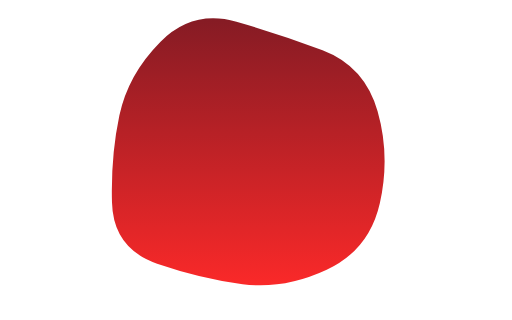
t = 0.00 s
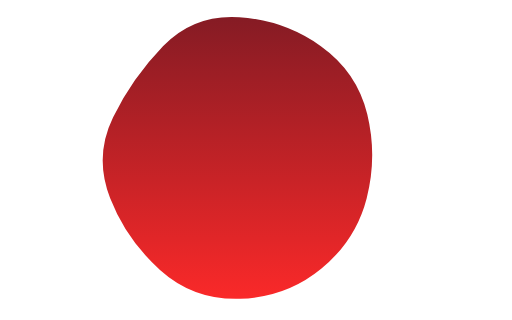
t = 1.88 s
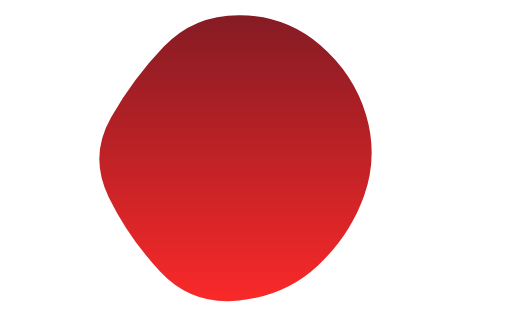
t = 3.13 s
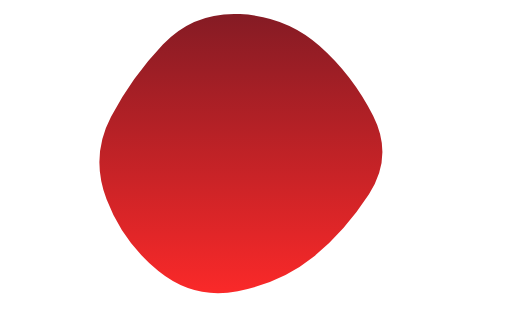
t = 5.00 s
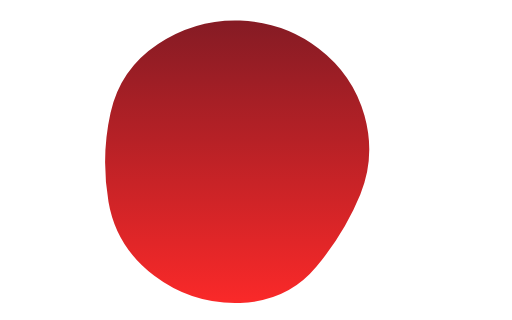
t = 6.88 s
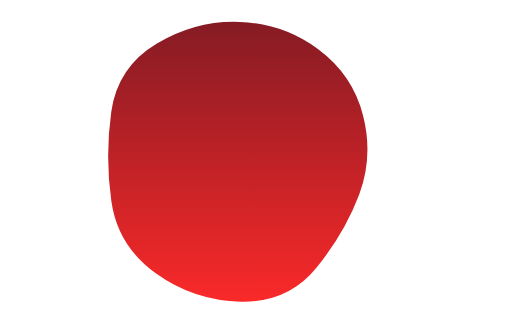
t = 8.13 s

The animated SVG that drew these frames (rendered in a browser with its animation timeline set to each time). Animation: 1 SMIL element (animate=1); frames cover the first 8.12 s, repeats indefinitely.

<svg class="glow__blob" viewBox="0 0 800 500" preserveAspectRatio="none" xmlns="http://www.w3.org/2000/svg" xmlns:xlink="http://www.w3.org/1999/xlink" width="100%" id="blobSvg">
                                <g transform="translate(125.99339294433594, -5.5389862060546875)">
                                  <defs>
                                    <linearGradient id="gradient" x1="0%" y1="0%" x2="0%" y2="100%">
                                      <stop offset="0%"  style="stop-color: rgb(133, 27, 36); darkreader-inline-stopcolor:#ff5c6a;" data-darkreader-inline-stopcolor=""></stop>
                                      <stop offset="100%" style="stop-color: rgb(250, 41, 41); darkreader-inline-stopcolor:#ec312e;" data-darkreader-inline-stopcolor=""></stop>
                                    </linearGradient>
                                  </defs>
                                  <path fill="url(#gradient)">
                                  <animate attributeName = "d"
                                  dur = "15000ms"
                                  repeatCount = "indefinite"
                                  
                                  values = "M467.5,323Q451,396,384.5,427Q318,458,253,449.5Q188,441,119.5,417.5Q51,
                                  394,49,322Q47,250,60.5,186Q74,122,124.5,71Q175,20,243.5,39.5Q312,59
                                  ,378,84Q444,109,464,179.5Q484,250,467.5,323Z;
                                  
                                  M440,313Q423,376,373,425Q323,474,248,480Q173,486,125.5,430.5Q78,375,45,312.5Q12,
                                  250,47.5,189.5Q83,129,130.5,79.5Q178,30,249.5,30Q321,30,374.5,75.5Q428,121,442.5,
                                  185.5Q457,250,440,313Z;
                                  
                                  M450.5,309Q412,368,363,407.5Q314,447,245.5,460.5Q177,474,121.5,429Q66,384,40.5,
                                  317Q15,250,47.5,188Q80,126,128.5,75Q177,24,249,27.5Q321,31,373,77Q425,123,457,
                                  186.5Q489,250,450.5,309Z;
                                  
                                  M432.5,309.5Q413,369,370,427.5Q327,486,250.5,485Q174,484,113,439Q52,394,44.5,
                                  322Q37,250,46.5,179.5Q56,109,118.5,74Q181,39,249,41Q317,43,371.5,82.5Q426,
                                  122,439,186Q452,250,432.5,309.5Z;
                                  
                                  M443.5,309Q413,368,365,412Q317,456,251,453Q185,450,130.5,413.5Q76,377,58.5,
                                  313.5Q41,250,52,182Q63,114,121,72.5Q179,31,248.5,36Q318,41,370.5,82.5Q423,
                                  124,448.5,187Q474,250,443.5,309Z;
                                  
                                  M457.5,312Q421,374,368,413Q315,452,246,463Q177,474,115,433.5Q53,393,46.5,
                                  321.5Q40,250,60.5,188.5Q81,127,127,70Q173,13,249,16Q325,19,371,74Q417,129,
                                  455.5,189.5Q494,250,457.5,312Z;
                                  
                                  M467.5,323Q451,396,384.5,427Q318,458,253,449.5Q188,441,119.5,417.5Q51
                                  ,394,49,322Q47,250,60.5,186Q74,122,124.5,71Q175,20,243.5,39.5Q312,59
                                  ,378,84Q444,109,464,179.5Q484,250,467.5,323Z;"></animate>
                                </path>
                                </g>
                              </svg>
